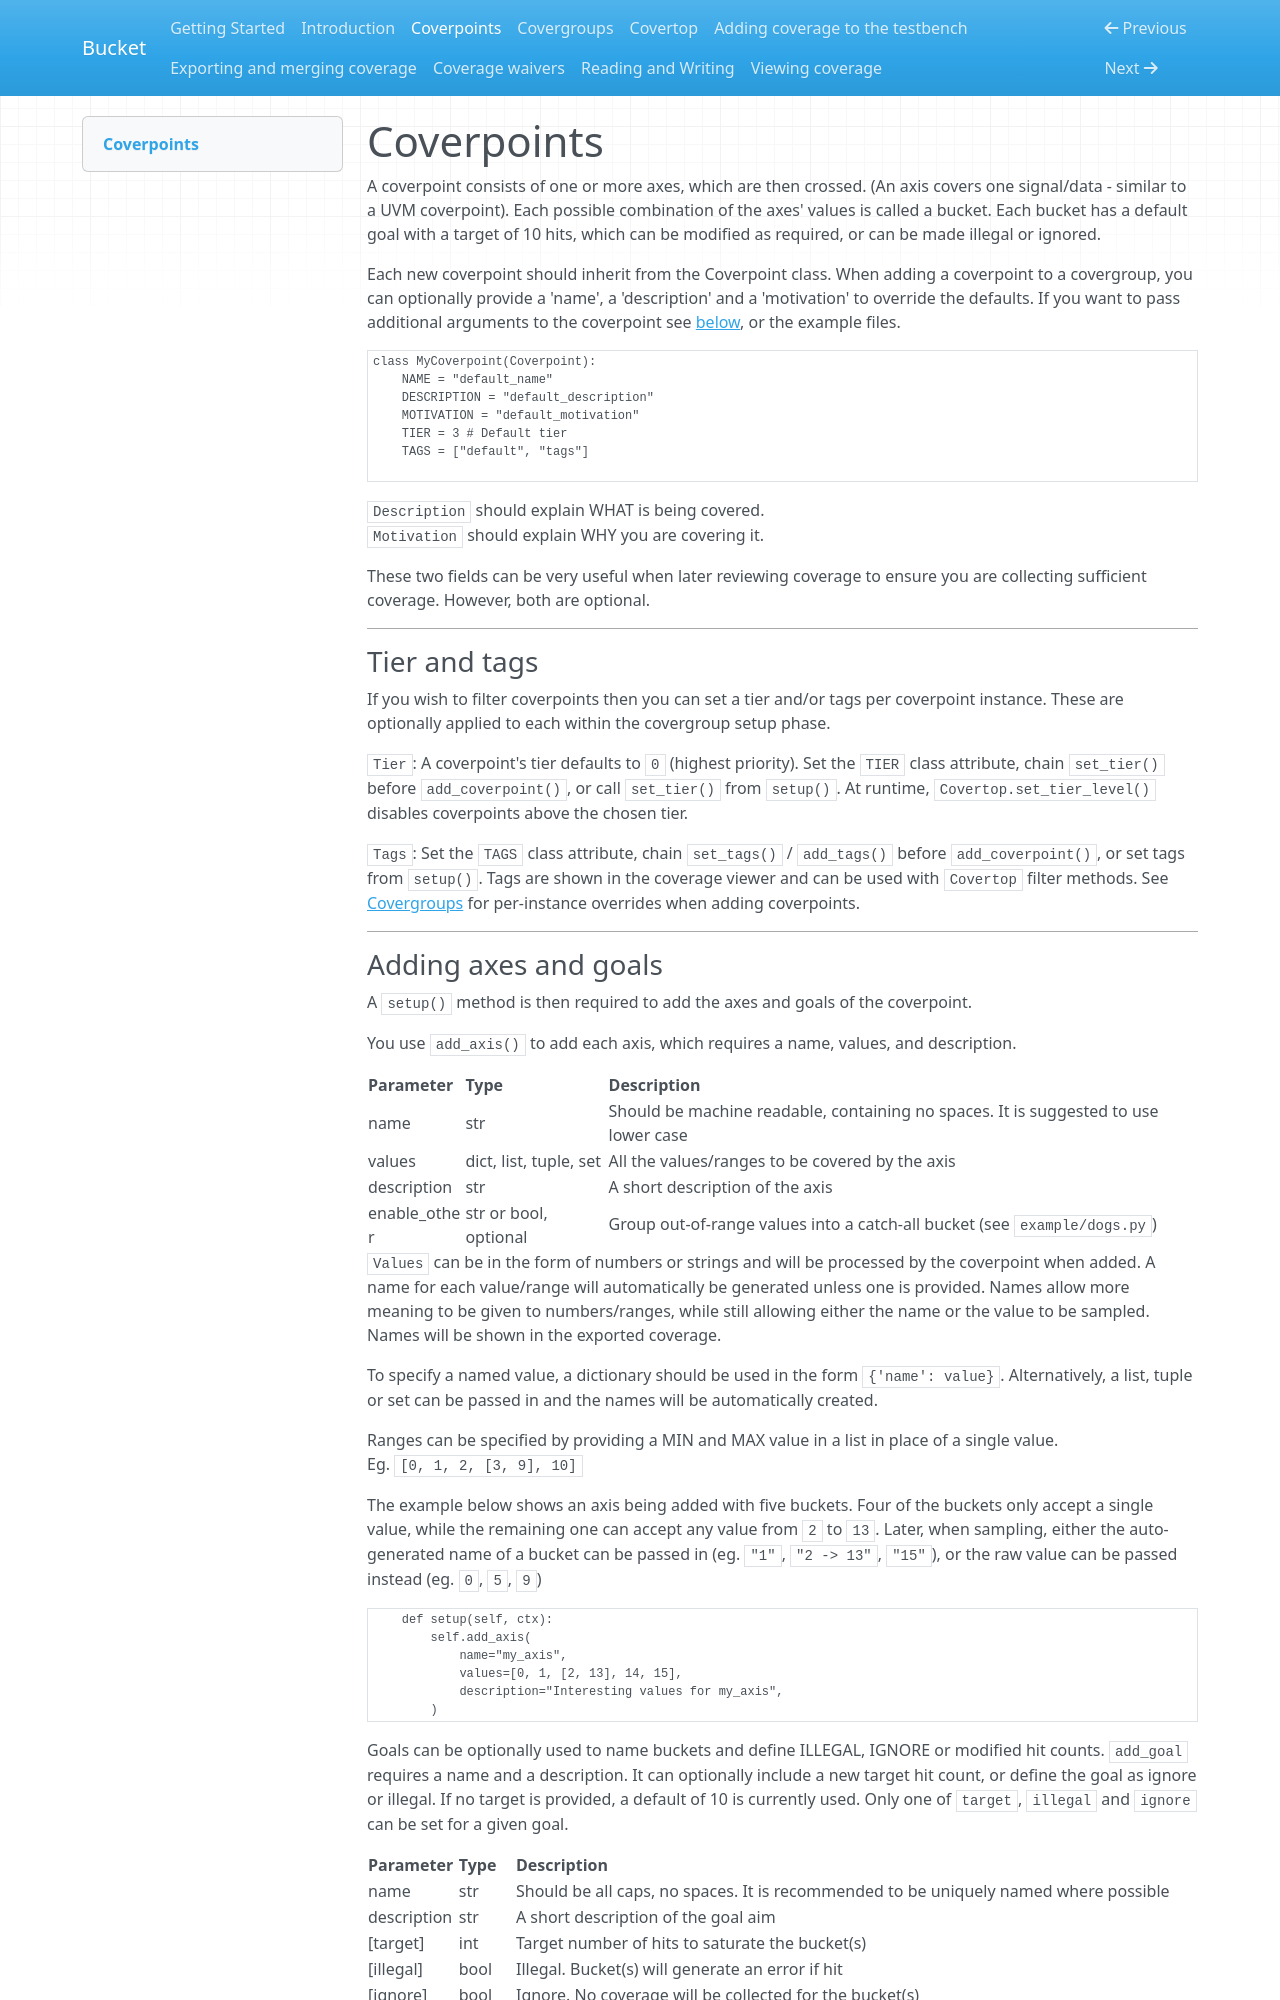

repository: Noodle-Bytes/bucket · page: coverpoints/index.html · generator: mkdocs

<!--
  ~ SPDX-License-Identifier: MIT
  ~ Copyright (c) 2023-2026 Noodle-Bytes. All Rights Reserved
  -->

# Coverpoints

A coverpoint consists of one or more axes, which are then crossed. (An axis covers one signal/data - similar to a UVM coverpoint). Each possible combination of the axes' values is called a bucket. Each bucket has a default goal with a target of 10 hits, which can be modified as required, or can be made illegal or ignored.

Each new coverpoint should inherit from the Coverpoint class. When adding a coverpoint to a covergroup, you can optionally provide a 'name', a 'description' and a 'motivation' to override the defaults. If you want to pass additional arguments to the coverpoint see [below](#passing-the-coverpoint-extra-arguments), or the example files.

``` Python
class MyCoverpoint(Coverpoint):
    NAME = "default_name"
    DESCRIPTION = "default_description"
    MOTIVATION = "default_motivation"
    TIER = 3 # Default tier
    TAGS = ["default", "tags"]

```

`Description` should explain WHAT is being covered.<br>
`Motivation` should explain WHY you are covering it.

These two fields can be very useful when later reviewing coverage to ensure you are collecting sufficient coverage. However, both are optional.

---
### Tier and tags
If you wish to filter coverpoints then you can set a tier and/or tags per coverpoint instance. These are optionally applied to each within the covergroup setup phase.
<br>

`Tier`: A coverpoint's tier defaults to `0` (highest priority). Set the `TIER`
class attribute, chain `set_tier()` before `add_coverpoint()`, or call
`set_tier()` from `setup()`. At runtime, `Covertop.set_tier_level()` disables
coverpoints above the chosen tier.
<br>

`Tags`: Set the `TAGS` class attribute, chain `set_tags()` / `add_tags()` before
`add_coverpoint()`, or set tags from `setup()`. Tags are shown in the coverage
viewer and can be used with `Covertop` filter methods. See
[Covergroups](covergroups.md) for per-instance overrides when adding coverpoints.

---
